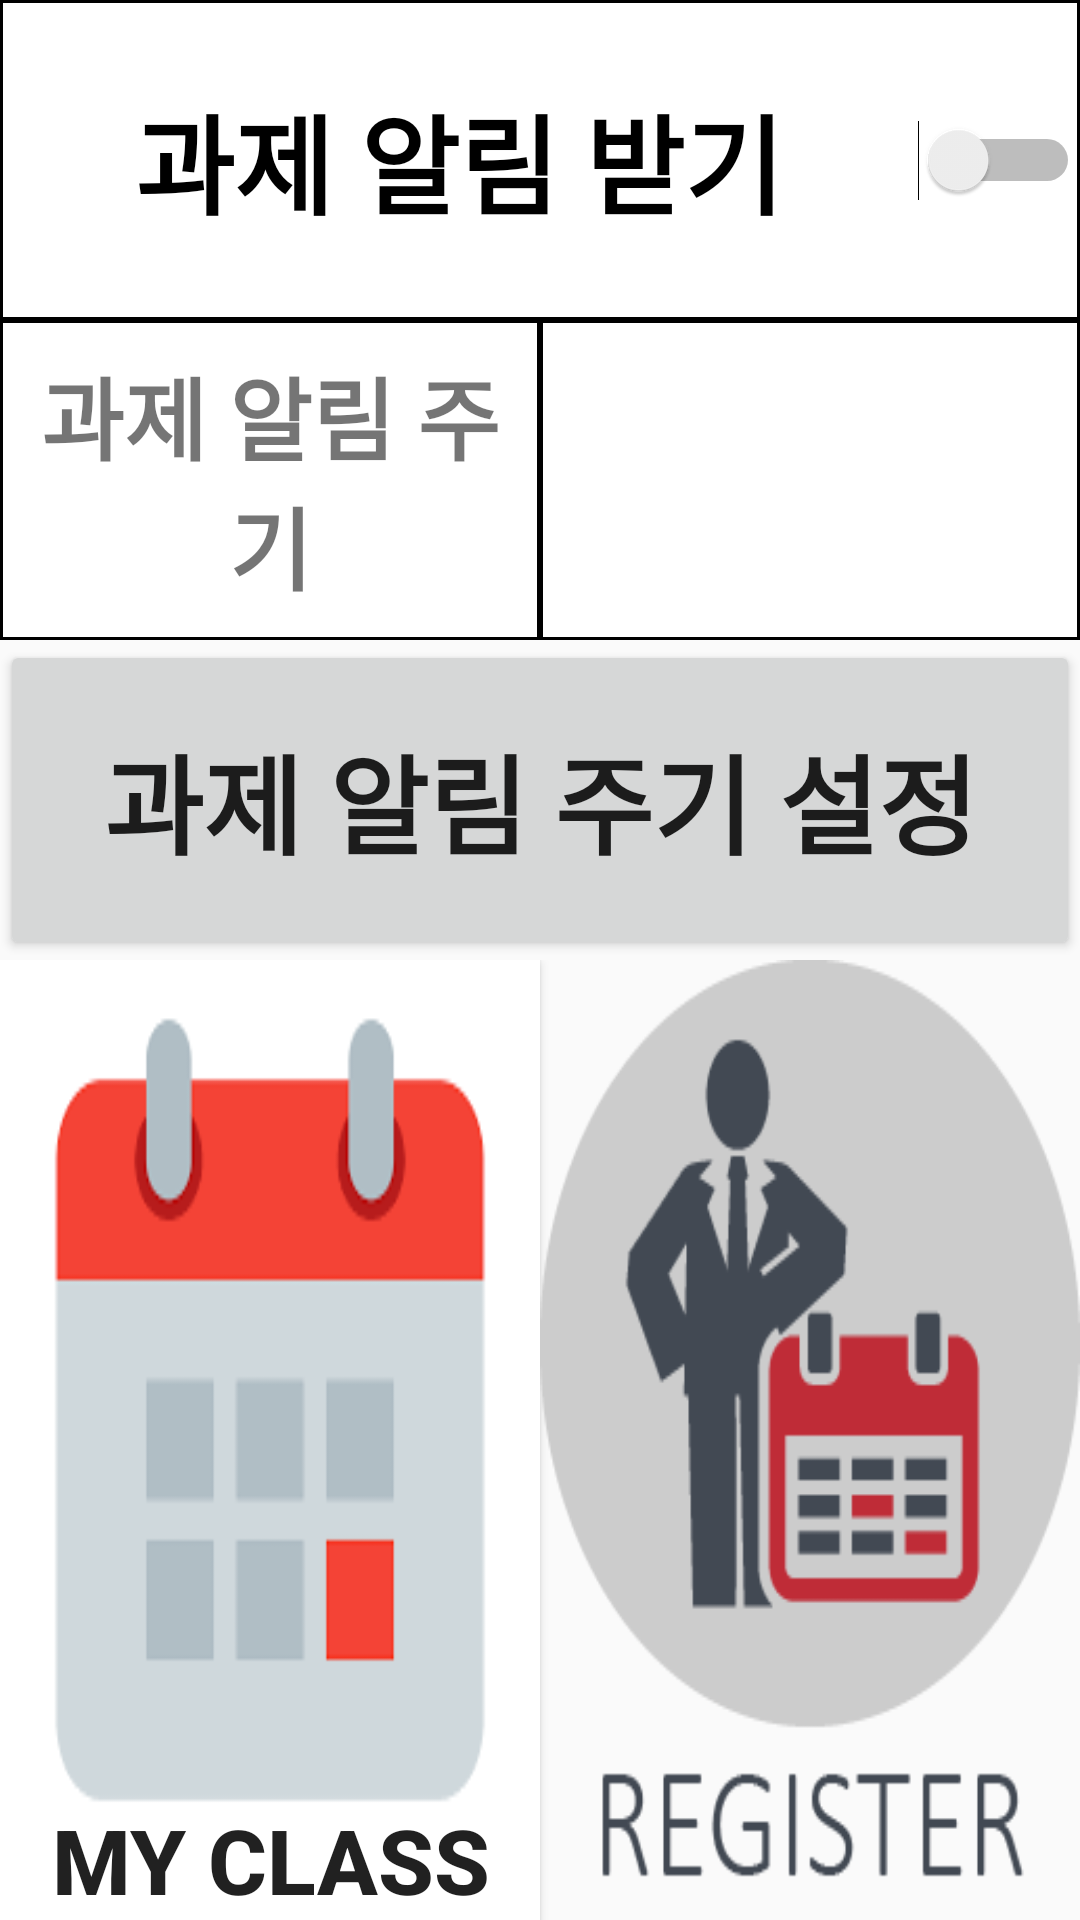

Here is an Android app screen rendered from its layout file. Give the layout XML and the strings, colors and styles it references.
<!-- AndroidManifest.xml: application theme AppTheme -->
<!-- res/layout/activity_class_setting.xml -->
<?xml version="1.0" encoding="utf-8"?>
<LinearLayout xmlns:android="http://schemas.android.com/apk/res/android"
    xmlns:app="http://schemas.android.com/apk/res-auto"
    android:layout_width="match_parent"
    android:layout_height="match_parent"
    android:orientation="vertical">


    <LinearLayout
        android:layout_width="match_parent"
        android:layout_height="match_parent"
        android:orientation="vertical">

        <LinearLayout
            android:layout_width="match_parent"
            android:layout_height="match_parent"
            android:layout_weight="1"
            android:orientation="vertical">

            <Switch
                android:id="@+id/get_alram"
                android:layout_width="match_parent"
                android:layout_height="match_parent"
                android:layout_weight="1"

                android:background="@drawable/back"
                android:gravity="center"
                android:text="과제 알림 받기"
                android:textAlignment="center"
                android:textSize="36sp"
                android:textStyle="bold" />

            <LinearLayout
                android:layout_width="match_parent"
                android:layout_height="match_parent"
                android:layout_weight="1">

                <TextView
                    android:layout_width="match_parent"
                    android:layout_height="match_parent"
                    android:layout_weight="1"
                    android:background="@drawable/back"
                    android:gravity="center"
                    android:text="과제 알림 주기"
                    android:textAlignment="center"
                    android:textSize="30sp"
                    android:textStyle="bold" />

                <TextView
                    android:gravity="center"
                    android:textAlignment="center"
                    android:textSize="30sp"
                    android:textStyle="bold"
                    android:id="@+id/arlam_cycle"
                    android:layout_width="match_parent"
                    android:layout_height="match_parent"
                    android:layout_weight="1"
                    android:background="@drawable/back"
                    android:text="" />
            </LinearLayout>

            <Button
                android:id="@+id/set_alram_cycle"
                android:layout_width="match_parent"
                android:layout_height="match_parent"
                android:layout_weight="1"
                android:gravity="center"
                android:onClick="set_arlam_cycle"
                android:text="과제 알림 주기 설정"
                android:textAlignment="center"
                android:textSize="36sp"
                android:textStyle="bold" />

        </LinearLayout>


        <LinearLayout
            android:layout_width="match_parent"
            android:layout_height="match_parent"
            android:layout_weight="1">

            <Button
                android:id="@+id/my_class"
                android:layout_width="match_parent"
                android:layout_height="match_parent"
                android:layout_gravity="bottom"
                android:layout_weight="1"
                android:background="@drawable/my_class"
                android:gravity="bottom"
                android:text="my class"
                android:textAlignment="center"
                android:textSize="30sp"
                android:textStyle="bold" />

            <Button
                android:id="@+id/register_class"
                android:layout_width="match_parent"
                android:layout_height="match_parent"
                android:layout_gravity="bottom"
                android:layout_weight="1"
                android:background="@drawable/register_class"
                android:gravity="bottom"
                android:textAlignment="center"
                android:textSize="30sp"
                android:textStyle="bold" />
        </LinearLayout>


    </LinearLayout>

</LinearLayout>
<!-- resources referenced by this layout -->
<resources>
  <!-- drawable back (drawable) -->
  <shape xmlns:android="http://schemas.android.com/apk/res/android" android:shape="rectangle" >
      <solid android:color="#ffffff" />
      <stroke android:width="1dip" android:color="#000000"/>
  </shape>
  
      
  <!-- drawable my_class: png bitmap (drawable, 1474 bytes) -->
  <!-- drawable register_class: png bitmap (drawable, 8558 bytes) -->
  <style name="AppTheme" parent="Theme.AppCompat.Light.DarkActionBar">
          
          <item name="colorPrimary">@color/colorPrimary</item>
          <item name="colorPrimaryDark">@color/colorPrimaryDark</item>
          <item name="colorAccent">@color/colorAccent</item>
      </style>
  <!-- not gathered from this repository: default colours our renderer supplied (Android Studio template values) -->
  <color name="colorPrimary">#FF6200EE</color>
  <color name="colorPrimaryDark">#FF3700B3</color>
  <color name="colorAccent">#FF03DAC5</color>
</resources>
